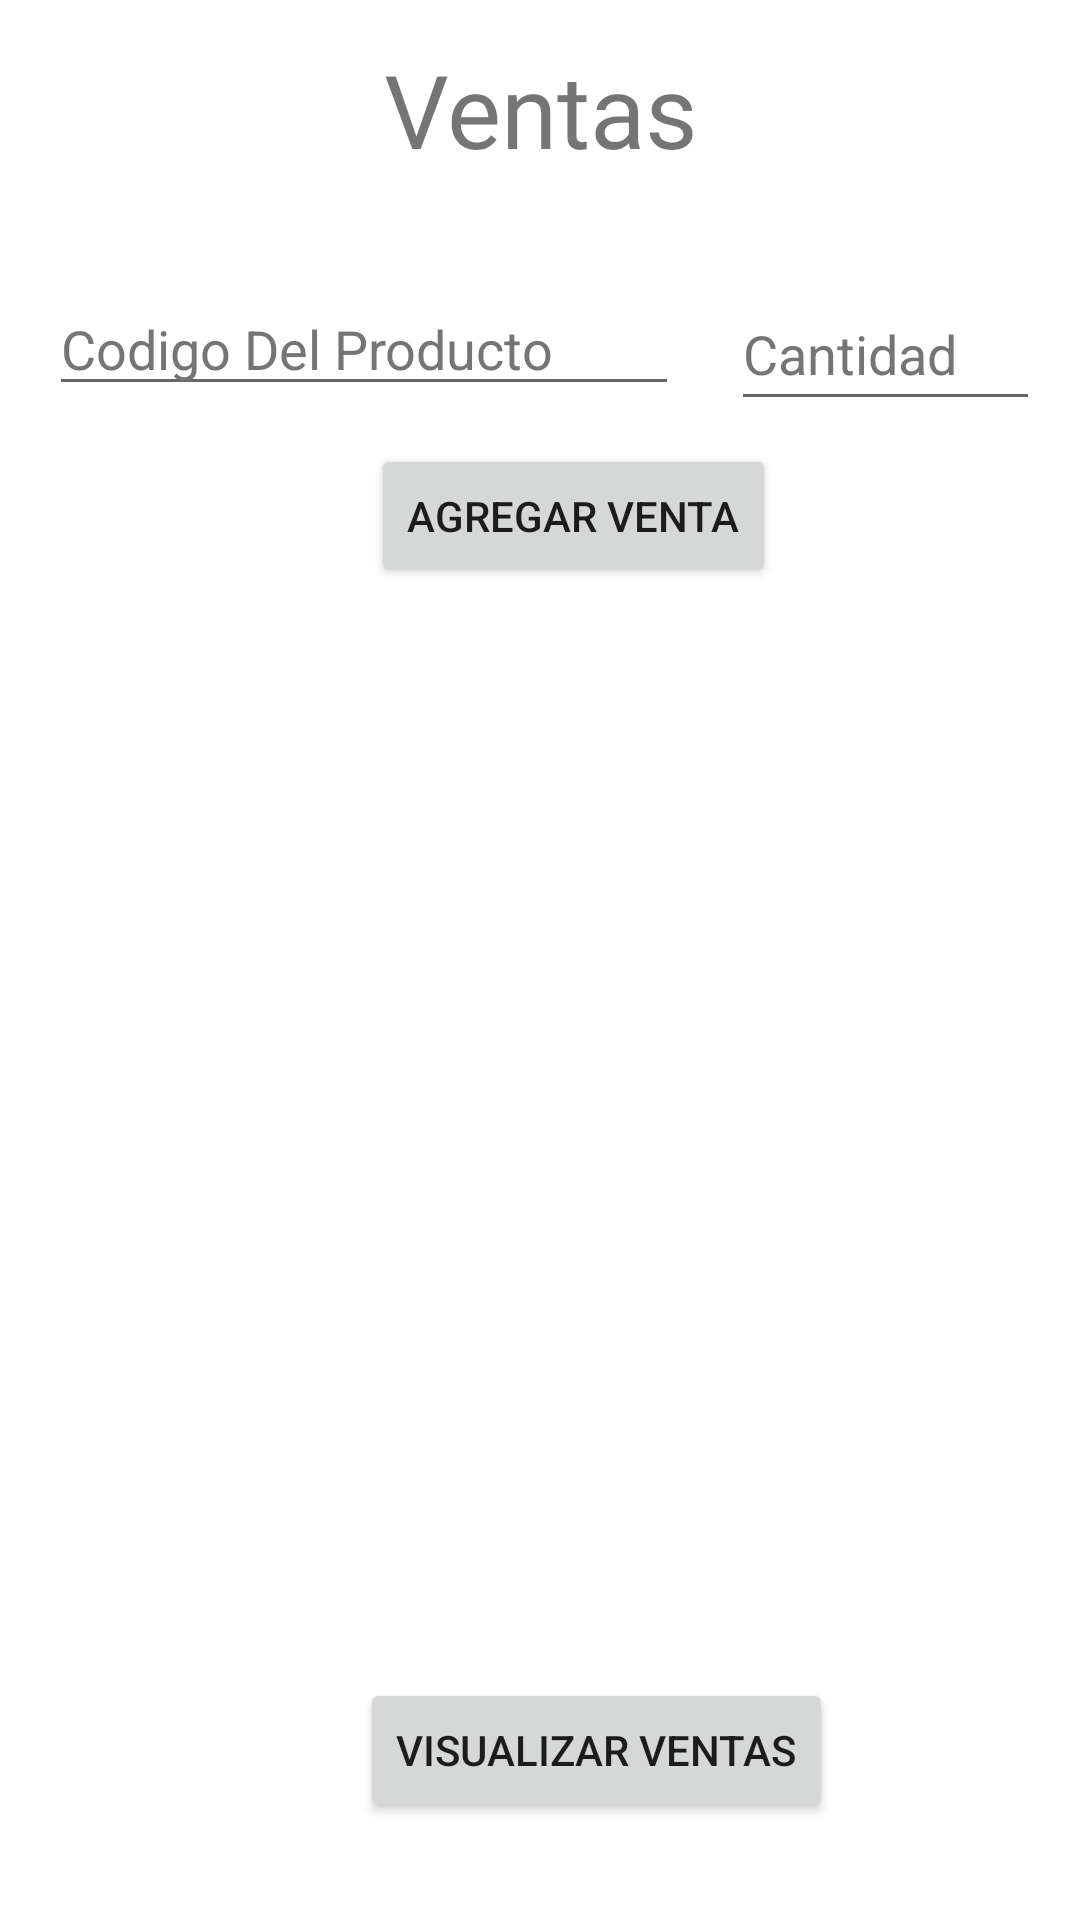

This screen was rendered from an Android layout file. Write that file and the resources it references.
<!-- AndroidManifest.xml: application theme Theme.Facturacion -->
<!-- res/layout/activity_facturacion.xml -->
<?xml version="1.0" encoding="utf-8"?>
<androidx.constraintlayout.widget.ConstraintLayout xmlns:android="http://schemas.android.com/apk/res/android"
    xmlns:app="http://schemas.android.com/apk/res-auto"
    xmlns:tools="http://schemas.android.com/tools"
    android:layout_width="match_parent"
    android:layout_height="match_parent"
    android:background="@color/design_default_color_background"
    tools:context=".Facturacion">

    <TextView
        android:id="@+id/txvFacturacion"
        android:layout_width="205dp"
        android:layout_height="49dp"
        android:fontFamily="@font/calligraffitti"
        android:text="Ventas"
        android:textAlignment="center"
        android:textSize="34sp"
        app:layout_constraintBottom_toBottomOf="parent"
        app:layout_constraintEnd_toEndOf="parent"
        app:layout_constraintStart_toStartOf="parent"
        app:layout_constraintTop_toTopOf="parent"
        app:layout_constraintVertical_bias="0.023" />

    <EditText
        android:id="@+id/editTextNumber"
        android:layout_width="wrap_content"
        android:layout_height="wrap_content"
        android:autofillHints=""
        android:ems="10"
        android:hint="@string/codigo_del_producto"
        android:inputType="number"
        android:textColorHint="#757575"
        app:layout_constraintBottom_toBottomOf="parent"
        app:layout_constraintEnd_toEndOf="parent"
        app:layout_constraintHorizontal_bias="0.109"
        app:layout_constraintStart_toStartOf="parent"
        app:layout_constraintTop_toTopOf="parent"
        app:layout_constraintVertical_bias="0.157"
        tools:ignore="TouchTargetSizeCheck" />

    <EditText
        android:id="@+id/editTextNumber10"
        android:layout_width="103dp"
        android:layout_height="48dp"
        android:autofillHints=""
        android:ems="10"
        android:hint="@string/cantidad"
        android:inputType="number"
        android:textColorHint="#757575"
        app:layout_constraintBottom_toBottomOf="parent"
        app:layout_constraintEnd_toEndOf="parent"
        app:layout_constraintHorizontal_bias="0.948"
        app:layout_constraintStart_toStartOf="parent"
        app:layout_constraintTop_toTopOf="parent"
        app:layout_constraintVertical_bias="0.156" />

    <Button
        android:id="@+id/btnVisualizarFactura"
        android:layout_width="wrap_content"
        android:layout_height="wrap_content"
        android:text="@string/visualizar_factura"
        app:layout_constraintBottom_toBottomOf="parent"
        app:layout_constraintEnd_toEndOf="parent"
        app:layout_constraintHorizontal_bias="0.593"
        app:layout_constraintStart_toStartOf="parent"
        app:layout_constraintTop_toTopOf="parent"
        app:layout_constraintVertical_bias="0.945" />

    <Button
        android:id="@+id/btnAgregarProductoFactura"
        android:layout_width="wrap_content"
        android:layout_height="wrap_content"
        android:text="@string/agregar_produto"
        app:layout_constraintBottom_toBottomOf="parent"
        app:layout_constraintEnd_toEndOf="parent"
        app:layout_constraintHorizontal_bias="0.55"
        app:layout_constraintStart_toStartOf="parent"
        app:layout_constraintTop_toTopOf="parent"
        app:layout_constraintVertical_bias="0.25" />

</androidx.constraintlayout.widget.ConstraintLayout>
<!-- resources referenced by this layout -->
<resources>
  <string name="agregar_produto">Agregar Venta</string>
  <string name="cantidad">Cantidad</string>
  <string name="codigo_del_producto">Codigo Del Producto</string>
  <string name="visualizar_factura">Visualizar Ventas   </string>
  <style name="Theme.Facturacion" parent="Theme.MaterialComponents.DayNight.DarkActionBar">
          
          <item name="colorPrimary">@color/purple_500</item>
          <item name="colorPrimaryVariant">@color/purple_700</item>
          <item name="colorOnPrimary">@color/white</item>
          
          <item name="colorSecondary">@color/teal_200</item>
          <item name="colorSecondaryVariant">@color/teal_700</item>
          <item name="colorOnSecondary">@color/black</item>
          
          <item name="android:statusBarColor">?attr/colorPrimaryVariant</item>
          
      </style>
  <!-- not gathered from this repository: default colours our renderer supplied (Android Studio template values) -->
  <color name="purple_500">#FF6200EE</color>
  <color name="purple_700">#FF3700B3</color>
  <color name="teal_200">#FF03DAC5</color>
  <color name="teal_700">#FF018786</color>
  <color name="black">#FF000000</color>
  <color name="white">#FFFFFFFF</color>
</resources>
